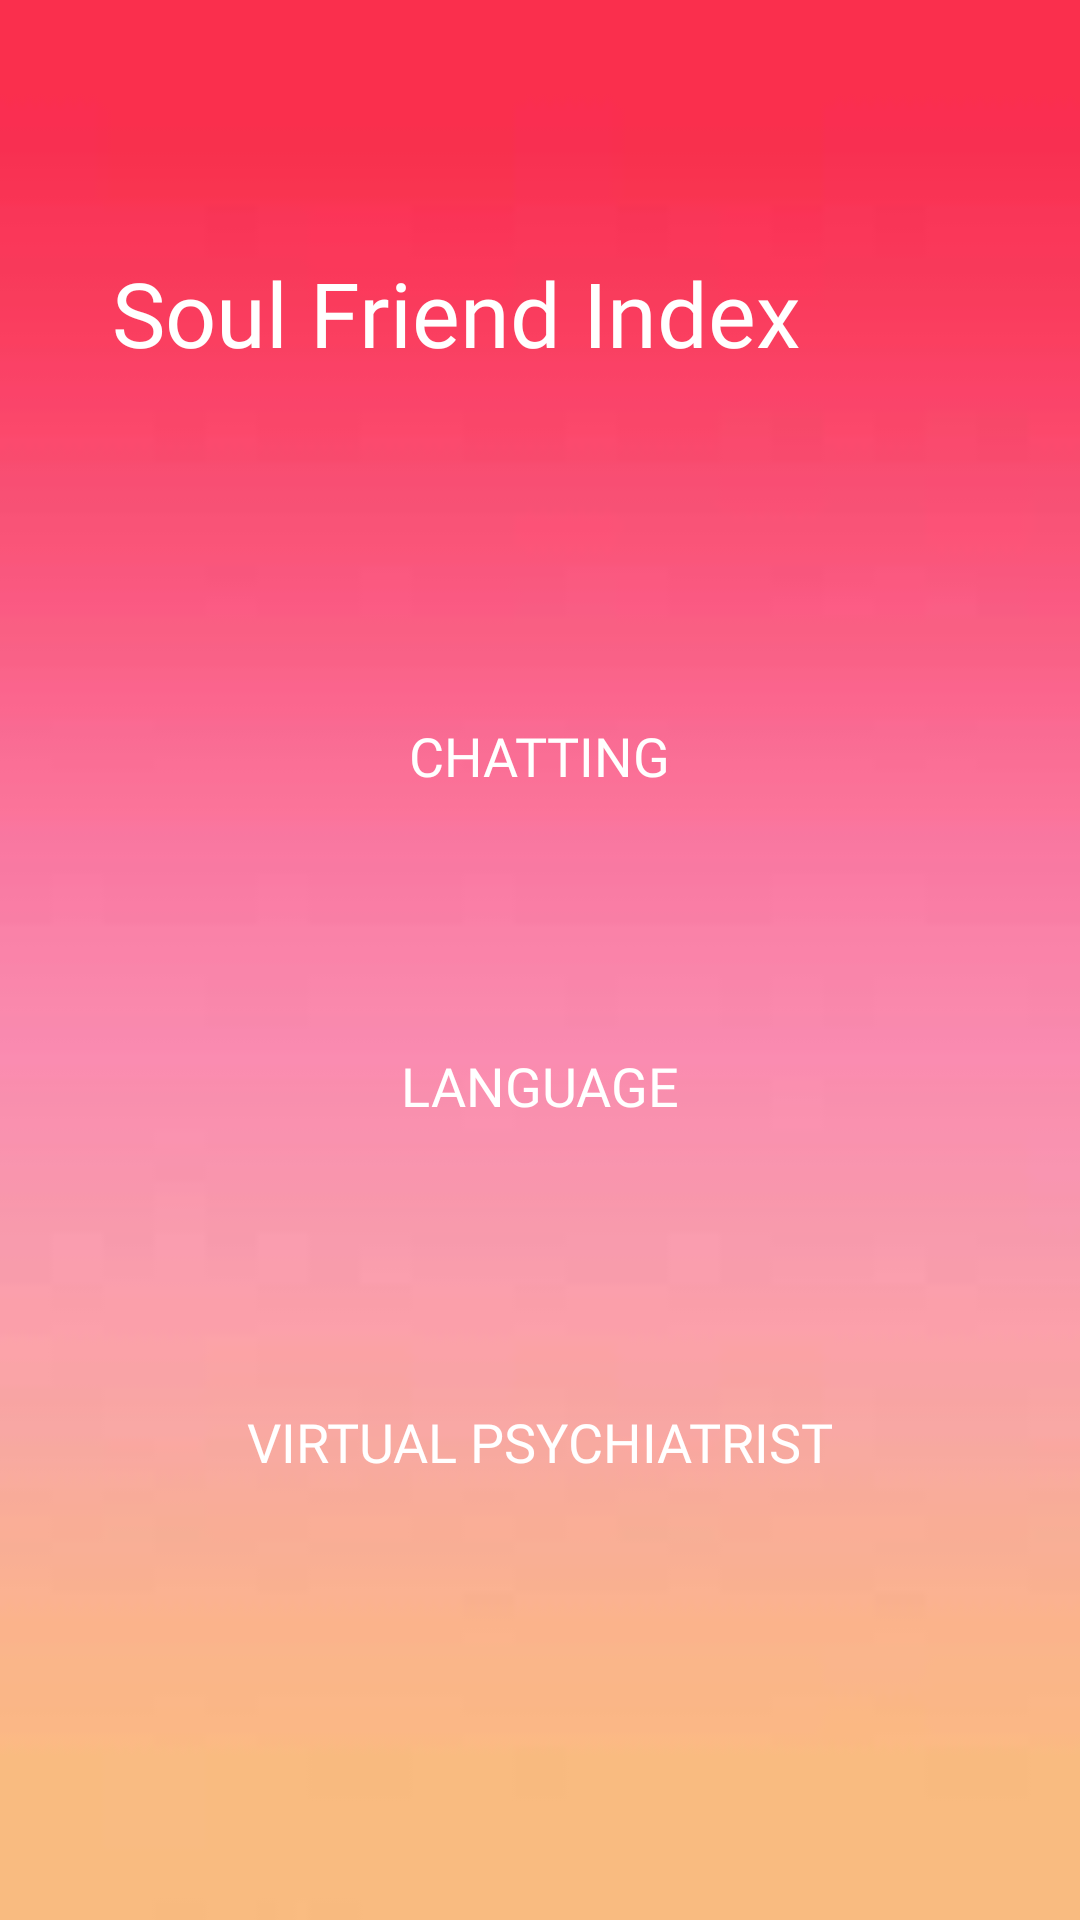

Write the Android layout XML for this screen, with the resource values it uses.
<!-- AndroidManifest.xml: application theme Theme.SoulFriends -->
<!-- res/layout/activity_menufile.xml -->
<?xml version="1.0" encoding="utf-8"?>
<androidx.constraintlayout.widget.ConstraintLayout xmlns:android="http://schemas.android.com/apk/res/android"
    xmlns:app="http://schemas.android.com/apk/res-auto"
    xmlns:tools="http://schemas.android.com/tools"
    android:layout_width="match_parent"
    android:layout_height="match_parent"
    android:background="@drawable/pinky"
    tools:context=".MainActivity">

    <Button
        android:id="@+id/button"
        android:layout_width="216dp"
        android:layout_height="54dp"
        android:layout_marginTop="88dp"
        android:background="@drawable/rounded_button2"
        android:fontFamily="@font/adamina"
        android:text="Chatting"
        android:textColor="#ffffffff"
        android:textSize="18sp"
        app:backgroundTint="#FA2F4D"
        app:layout_constraintEnd_toEndOf="parent"
        app:layout_constraintHorizontal_bias="0.497"
        app:layout_constraintStart_toStartOf="parent"
        app:layout_constraintTop_toBottomOf="@+id/textView" />

    <Button
        android:id="@+id/button2"
        android:layout_width="224dp"
        android:layout_height="71dp"
        android:layout_marginTop="56dp"

        android:fontFamily="@font/adamina"
        android:text="Virtual Psychiatrist"
        android:textColor="#ffffffff"
        android:background="@drawable/rounded_button2"
        android:textSize="18sp"
        app:backgroundTint="#FA2F4D"
        app:layout_constraintEnd_toEndOf="parent"
        app:layout_constraintHorizontal_bias="0.498"
        app:layout_constraintStart_toStartOf="parent"
        app:layout_constraintTop_toBottomOf="@+id/button3" />

    <Button
        android:id="@+id/button3"
        android:layout_width="216dp"
        android:layout_height="54dp"
        android:layout_marginTop="56dp"
        android:fontFamily="@font/adamina"
        android:text="Language"
        android:textColor="#ffffffff"
        android:background="@drawable/rounded_button2"
        android:textSize="18sp"
        app:backgroundTint="#FA2F4D"
        app:layout_constraintEnd_toEndOf="parent"
        app:layout_constraintHorizontal_bias="0.498"
        app:layout_constraintStart_toStartOf="parent"
        app:layout_constraintTop_toBottomOf="@+id/button" />

    <TextView
        android:id="@+id/textView"
        android:layout_width="291dp"
        android:layout_height="53dp"
        android:layout_marginStart="20dp"
        android:layout_marginTop="84dp"
        android:layout_marginEnd="10dp"
        android:fontFamily="@font/adamina"
        android:text="Soul Friend Index"
        android:textColor="#ffffffff"
        android:textSize="30sp"
        app:layout_constraintEnd_toEndOf="parent"
        app:layout_constraintHorizontal_bias="0.444"
        app:layout_constraintStart_toStartOf="parent"
        app:layout_constraintTop_toTopOf="parent" />
</androidx.constraintlayout.widget.ConstraintLayout>
<!-- resources referenced by this layout -->
<resources>
  <!-- drawable pinky: jpeg bitmap (drawable-v24, 1121 bytes) -->
  <style name="Theme.SoulFriends" parent="Theme.MaterialComponents.DayNight.DarkActionBar">
          
          <item name="colorPrimary">@color/purple_500</item>
          <item name="colorPrimaryVariant">@color/purple_700</item>
          <item name="colorOnPrimary">@color/white</item>
          
          <item name="colorSecondary">@color/teal_200</item>
          <item name="colorSecondaryVariant">@color/teal_700</item>
          <item name="colorOnSecondary">@color/black</item>
          
          <item name="android:statusBarColor" tools:targetApi="l">?attr/colorPrimaryVariant</item>
          
      </style>
  <color name="purple_500">#FF6200EE</color>
  <color name="purple_700">#FF3700B3</color>
  <color name="white">#FFFFFFFF</color>
  <color name="teal_200">#FF03DAC5</color>
  <color name="teal_700">#FF018786</color>
  <color name="black">#FF000000</color>
</resources>
